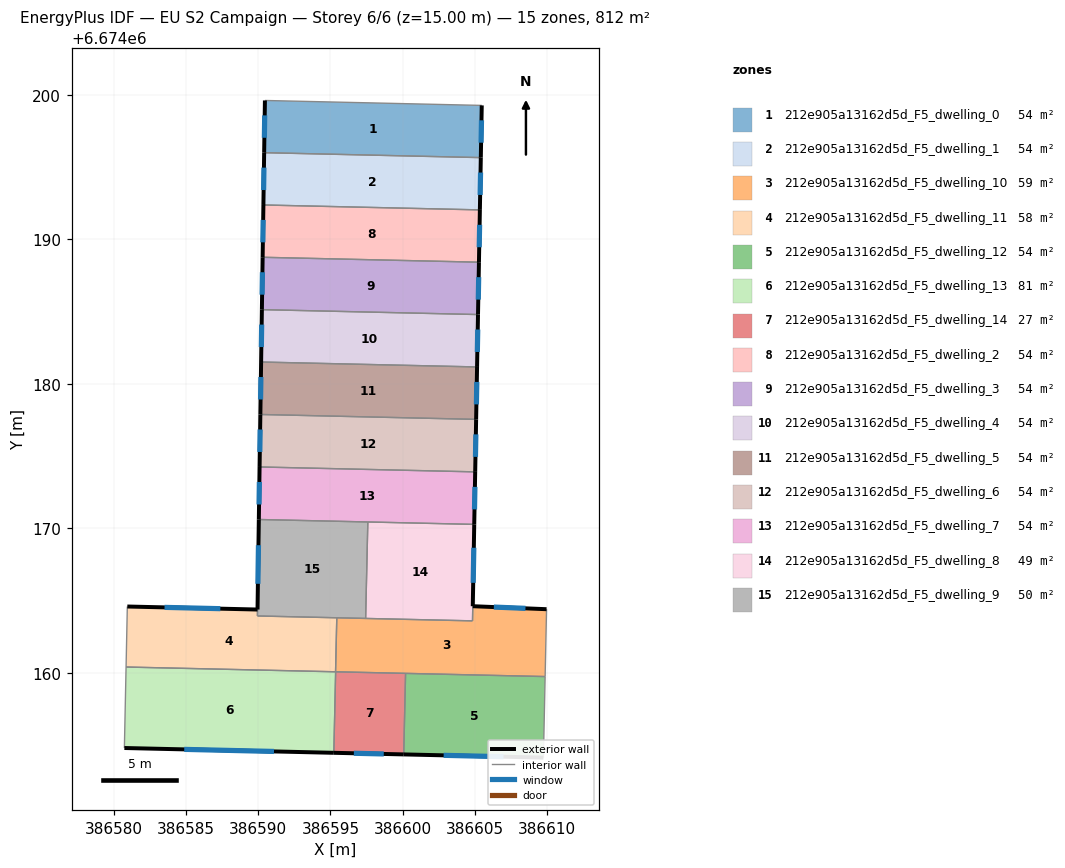
=== STOREY PLAN SPEC (per zone: floor XY polygon, exterior-wall plan segments, windows/doors) ===
zone 1: 212e905a13162d5d_F5_dwelling_0  (54.1 m²)
  floor: (386605.47, 6674199.26) (386605.40, 6674195.65) (386590.42, 6674195.99) (386590.47, 6674199.60)
  exterior wall: (386590.47, 6674199.60) – (386590.42, 6674195.99)  [3.6 m]
    window: (386590.46, 6674198.57) – (386590.43, 6674197.02)  [2.0 m²]
  exterior wall: (386605.40, 6674195.65) – (386605.47, 6674199.26)  [3.6 m]
    window: (386605.42, 6674196.68) – (386605.45, 6674198.23)  [2.0 m²]
  interior walls: 2
zone 2: 212e905a13162d5d_F5_dwelling_1  (54.2 m²)
  floor: (386605.40, 6674195.65) (386605.34, 6674192.03) (386590.37, 6674192.37) (386590.42, 6674195.99)
  exterior wall: (386590.42, 6674195.99) – (386590.37, 6674192.37)  [3.6 m]
    window: (386590.40, 6674194.96) – (386590.38, 6674193.41)  [2.0 m²]
  exterior wall: (386605.34, 6674192.03) – (386605.40, 6674195.65)  [3.6 m]
    window: (386605.35, 6674193.07) – (386605.38, 6674194.62)  [2.0 m²]
  interior walls: 2
zone 3: 212e905a13162d5d_F5_dwelling_10  (59.1 m²)
  floor: (386609.95, 6674164.42) (386609.85, 6674159.76) (386595.36, 6674160.09) (386595.44, 6674163.83) (386604.83, 6674163.61) (386604.84, 6674164.63)
  exterior wall: (386609.95, 6674164.42) – (386604.84, 6674164.63)  [5.1 m]
    window: (386608.49, 6674164.48) – (386606.30, 6674164.57)  [2.8 m²]
  interior walls: 7
zone 4: 212e905a13162d5d_F5_dwelling_11  (58.2 m²)
  floor: (386595.44, 6674163.83) (386595.36, 6674160.09) (386580.87, 6674160.42) (386580.96, 6674164.61) (386589.96, 6674164.40) (386589.95, 6674163.95)
  exterior wall: (386589.96, 6674164.40) – (386580.96, 6674164.61)  [9.0 m]
    window: (386587.39, 6674164.46) – (386583.53, 6674164.55)  [5.0 m²]
  interior walls: 5
zone 5: 212e905a13162d5d_F5_dwelling_12  (54.1 m²)
  floor: (386609.85, 6674159.76) (386609.73, 6674154.16) (386600.07, 6674154.38) (386600.20, 6674159.98)
  exterior wall: (386600.07, 6674154.38) – (386609.73, 6674154.16)  [9.7 m]
    window: (386602.83, 6674154.31) – (386606.97, 6674154.22)  [5.3 m²]
  interior walls: 3
zone 6: 212e905a13162d5d_F5_dwelling_13  (81.2 m²)
  floor: (386595.36, 6674160.09) (386595.24, 6674154.49) (386580.75, 6674154.82) (386580.87, 6674160.42)
  exterior wall: (386580.75, 6674154.82) – (386595.24, 6674154.49)  [14.5 m]
    window: (386584.89, 6674154.73) – (386591.10, 6674154.58)  [8.0 m²]
  interior walls: 3
zone 7: 212e905a13162d5d_F5_dwelling_14  (27.1 m²)
  floor: (386600.20, 6674159.98) (386600.07, 6674154.38) (386595.24, 6674154.49) (386595.36, 6674160.09)
  exterior wall: (386595.24, 6674154.49) – (386600.07, 6674154.38)  [4.8 m]
    window: (386596.62, 6674154.46) – (386598.69, 6674154.41)  [2.7 m²]
  interior walls: 3
zone 8: 212e905a13162d5d_F5_dwelling_2  (54.1 m²)
  floor: (386605.34, 6674192.03) (386605.27, 6674188.42) (386590.31, 6674188.76) (386590.37, 6674192.37)
  exterior wall: (386590.37, 6674192.37) – (386590.31, 6674188.76)  [3.6 m]
    window: (386590.35, 6674191.34) – (386590.33, 6674189.79)  [2.0 m²]
  exterior wall: (386605.27, 6674188.42) – (386605.34, 6674192.03)  [3.6 m]
    window: (386605.29, 6674189.45) – (386605.32, 6674191.00)  [2.0 m²]
  interior walls: 2
zone 9: 212e905a13162d5d_F5_dwelling_3  (54.2 m²)
  floor: (386605.27, 6674188.42) (386605.21, 6674184.79) (386590.26, 6674185.13) (386590.31, 6674188.76)
  exterior wall: (386590.31, 6674188.76) – (386590.26, 6674185.13)  [3.6 m]
    window: (386590.30, 6674187.72) – (386590.28, 6674186.17)  [2.0 m²]
  exterior wall: (386605.21, 6674184.79) – (386605.27, 6674188.42)  [3.6 m]
    window: (386605.23, 6674185.83) – (386605.25, 6674187.38)  [2.0 m²]
  interior walls: 2
zone 10: 212e905a13162d5d_F5_dwelling_4  (54.1 m²)
  floor: (386605.21, 6674184.79) (386605.14, 6674181.17) (386590.21, 6674181.51) (386590.26, 6674185.13)
  exterior wall: (386590.26, 6674185.13) – (386590.21, 6674181.51)  [3.6 m]
    window: (386590.25, 6674184.10) – (386590.22, 6674182.55)  [2.0 m²]
  exterior wall: (386605.14, 6674181.17) – (386605.21, 6674184.79)  [3.6 m]
    window: (386605.16, 6674182.21) – (386605.19, 6674183.76)  [2.0 m²]
  interior walls: 2
zone 11: 212e905a13162d5d_F5_dwelling_5  (54.2 m²)
  floor: (386605.14, 6674181.17) (386605.08, 6674177.55) (386590.16, 6674177.88) (386590.21, 6674181.51)
  exterior wall: (386590.21, 6674181.51) – (386590.16, 6674177.88)  [3.6 m]
    window: (386590.19, 6674180.48) – (386590.17, 6674178.92)  [2.0 m²]
  exterior wall: (386605.08, 6674177.55) – (386605.14, 6674181.17)  [3.6 m]
    window: (386605.10, 6674178.58) – (386605.12, 6674180.14)  [2.0 m²]
  interior walls: 2
zone 12: 212e905a13162d5d_F5_dwelling_6  (54.2 m²)
  floor: (386605.08, 6674177.55) (386605.01, 6674173.92) (386590.10, 6674174.25) (386590.16, 6674177.88)
  exterior wall: (386590.16, 6674177.88) – (386590.10, 6674174.25)  [3.6 m]
    window: (386590.14, 6674176.85) – (386590.12, 6674175.29)  [2.0 m²]
  exterior wall: (386605.01, 6674173.92) – (386605.08, 6674177.55)  [3.6 m]
    window: (386605.03, 6674174.95) – (386605.06, 6674176.51)  [2.0 m²]
  interior walls: 2
zone 13: 212e905a13162d5d_F5_dwelling_7  (54.1 m²)
  floor: (386605.01, 6674173.92) (386604.95, 6674170.28) (386590.05, 6674170.62) (386590.10, 6674174.25)
  exterior wall: (386590.10, 6674174.25) – (386590.05, 6674170.62)  [3.6 m]
    window: (386590.09, 6674173.22) – (386590.06, 6674171.66)  [2.0 m²]
  exterior wall: (386604.95, 6674170.28) – (386605.01, 6674173.92)  [3.6 m]
    window: (386604.96, 6674171.32) – (386604.99, 6674172.88)  [2.0 m²]
  interior walls: 3
zone 14: 212e905a13162d5d_F5_dwelling_8  (49.2 m²)
  floor: (386604.95, 6674170.28) (386604.82, 6674163.61) (386597.44, 6674163.78) (386597.59, 6674170.45)
  exterior wall: (386604.85, 6674164.63) – (386604.95, 6674170.28)  [5.7 m]
    window: (386604.87, 6674166.24) – (386604.92, 6674168.67)  [3.1 m²]
  interior walls: 4
zone 15: 212e905a13162d5d_F5_dwelling_9  (50.1 m²)
  floor: (386597.59, 6674170.45) (386597.44, 6674163.78) (386589.96, 6674163.95) (386590.05, 6674170.62)
  exterior wall: (386590.05, 6674170.62) – (386589.96, 6674164.40)  [6.2 m]
    window: (386590.02, 6674168.84) – (386589.99, 6674166.18)  [3.4 m²]
  interior walls: 5

=== DERIVED (storey summary) ===
Building: EU S2 Campaign
Storey: 6 of 6  (floor level z = 15.00 m)
Storey gross floor area: 812.3 m²
Zones on this storey: 15
  - 212e905a13162d5d_F5_dwelling_0: floor 54.1 m²; exterior wall 7.2 m (21.7 m²); 2 window(s) 4.0 m²; WWR 18.4%
  - 212e905a13162d5d_F5_dwelling_1: floor 54.2 m²; exterior wall 7.2 m (21.7 m²); 2 window(s) 4.0 m²; WWR 18.4%
  - 212e905a13162d5d_F5_dwelling_10: floor 59.1 m²; exterior wall 5.1 m (15.3 m²); 1 window(s) 2.8 m²; WWR 18.4%
  - 212e905a13162d5d_F5_dwelling_11: floor 58.2 m²; exterior wall 9.0 m (27.0 m²); 1 window(s) 5.0 m²; WWR 18.4%
  - 212e905a13162d5d_F5_dwelling_12: floor 54.1 m²; exterior wall 9.7 m (29.0 m²); 1 window(s) 5.3 m²; WWR 18.4%
  - 212e905a13162d5d_F5_dwelling_13: floor 81.2 m²; exterior wall 14.5 m (43.5 m²); 1 window(s) 8.0 m²; WWR 18.4%
  - 212e905a13162d5d_F5_dwelling_14: floor 27.1 m²; exterior wall 4.8 m (14.5 m²); 1 window(s) 2.7 m²; WWR 18.4%
  - 212e905a13162d5d_F5_dwelling_2: floor 54.1 m²; exterior wall 7.2 m (21.7 m²); 2 window(s) 4.0 m²; WWR 18.4%
  - 212e905a13162d5d_F5_dwelling_3: floor 54.2 m²; exterior wall 7.2 m (21.7 m²); 2 window(s) 4.0 m²; WWR 18.4%
  - 212e905a13162d5d_F5_dwelling_4: floor 54.1 m²; exterior wall 7.2 m (21.7 m²); 2 window(s) 4.0 m²; WWR 18.4%
  - 212e905a13162d5d_F5_dwelling_5: floor 54.2 m²; exterior wall 7.3 m (21.8 m²); 2 window(s) 4.0 m²; WWR 18.4%
  - 212e905a13162d5d_F5_dwelling_6: floor 54.2 m²; exterior wall 7.3 m (21.8 m²); 2 window(s) 4.0 m²; WWR 18.4%
  - 212e905a13162d5d_F5_dwelling_7: floor 54.1 m²; exterior wall 7.3 m (21.8 m²); 2 window(s) 4.0 m²; WWR 18.4%
  - 212e905a13162d5d_F5_dwelling_8: floor 49.2 m²; exterior wall 5.7 m (17.0 m²); 1 window(s) 3.1 m²; WWR 18.4%
  - 212e905a13162d5d_F5_dwelling_9: floor 50.1 m²; exterior wall 6.2 m (18.7 m²); 1 window(s) 3.4 m²; WWR 18.4%
Zone adjacency (shared interzone walls):
  - 212e905a13162d5d_F5_dwelling_0 ↔ 212e905a13162d5d_F5_dwelling_1
  - 212e905a13162d5d_F5_dwelling_1 ↔ 212e905a13162d5d_F5_dwelling_2
  - 212e905a13162d5d_F5_dwelling_10 ↔ 212e905a13162d5d_F5_dwelling_11
  - 212e905a13162d5d_F5_dwelling_10 ↔ 212e905a13162d5d_F5_dwelling_12
  - 212e905a13162d5d_F5_dwelling_10 ↔ 212e905a13162d5d_F5_dwelling_14
  - 212e905a13162d5d_F5_dwelling_10 ↔ 212e905a13162d5d_F5_dwelling_8
  - 212e905a13162d5d_F5_dwelling_10 ↔ 212e905a13162d5d_F5_dwelling_9
  - 212e905a13162d5d_F5_dwelling_11 ↔ 212e905a13162d5d_F5_dwelling_13
  - 212e905a13162d5d_F5_dwelling_11 ↔ 212e905a13162d5d_F5_dwelling_9
  - 212e905a13162d5d_F5_dwelling_12 ↔ 212e905a13162d5d_F5_dwelling_14
  - 212e905a13162d5d_F5_dwelling_13 ↔ 212e905a13162d5d_F5_dwelling_14
  - 212e905a13162d5d_F5_dwelling_2 ↔ 212e905a13162d5d_F5_dwelling_3
  - 212e905a13162d5d_F5_dwelling_3 ↔ 212e905a13162d5d_F5_dwelling_4
  - 212e905a13162d5d_F5_dwelling_4 ↔ 212e905a13162d5d_F5_dwelling_5
  - 212e905a13162d5d_F5_dwelling_5 ↔ 212e905a13162d5d_F5_dwelling_6
  - 212e905a13162d5d_F5_dwelling_6 ↔ 212e905a13162d5d_F5_dwelling_7
  - 212e905a13162d5d_F5_dwelling_7 ↔ 212e905a13162d5d_F5_dwelling_8
  - 212e905a13162d5d_F5_dwelling_7 ↔ 212e905a13162d5d_F5_dwelling_9
  - 212e905a13162d5d_F5_dwelling_8 ↔ 212e905a13162d5d_F5_dwelling_9